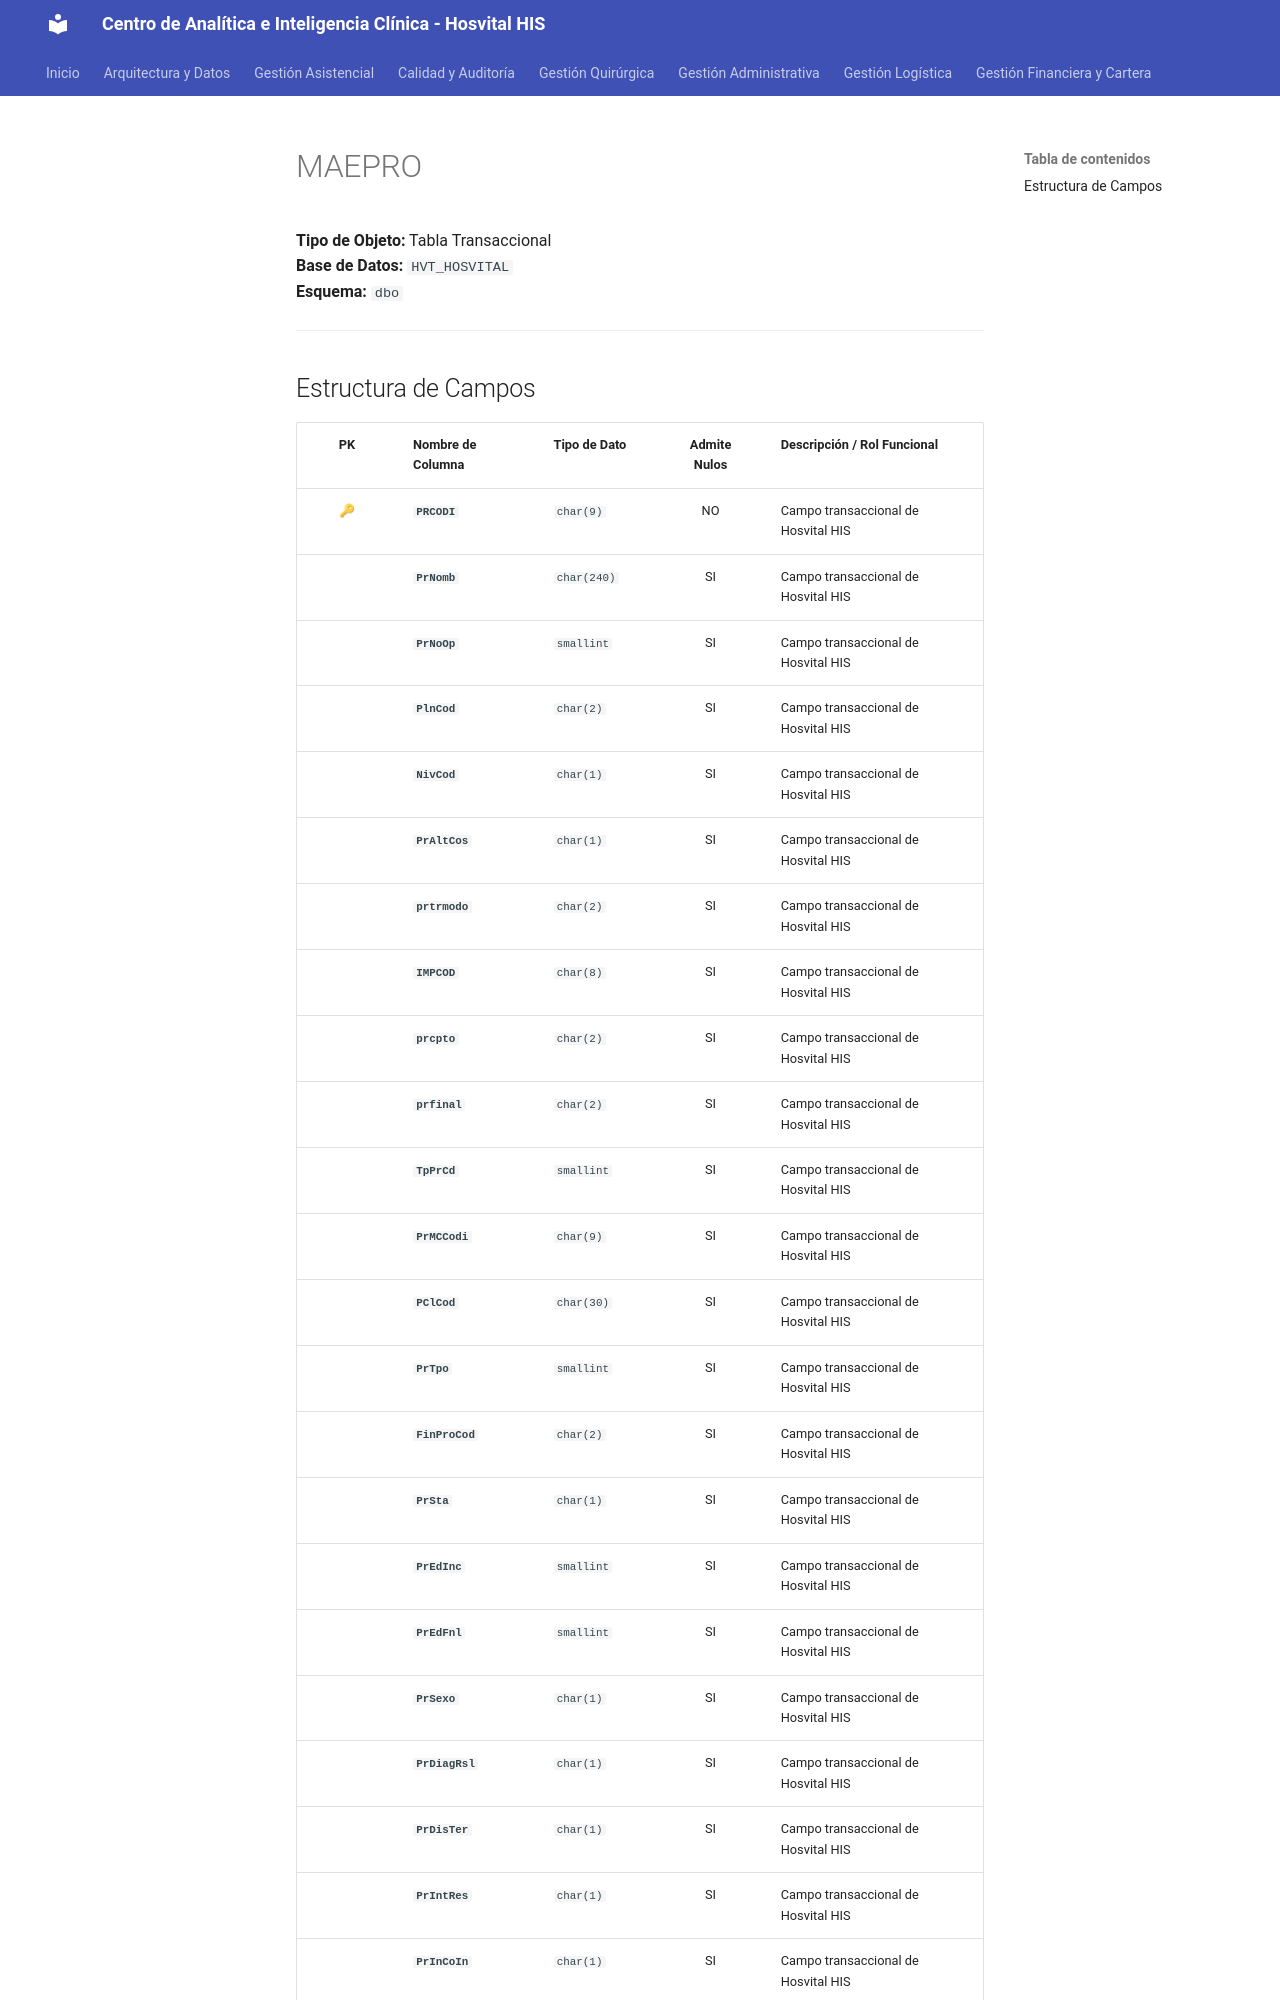

repository: SoporteSaludtech/superset-docs · page: diccionario-general/MAEPRO/index.html · generator: mkdocs

# MAEPRO

**Tipo de Objeto:** Tabla Transaccional  
**Base de Datos:** `HVT_HOSVITAL`  
**Esquema:** `dbo`

---

## Estructura de Campos

| PK | Nombre de Columna | Tipo de Dato | Admite Nulos | Descripción / Rol Funcional |
| :-: | :--- | :--- | :-: | :--- |
| 🔑 | **`PRCODI`** | `char(9)` | NO | Campo transaccional de Hosvital HIS |
|  | **`PrNomb`** | `char(240)` | SI | Campo transaccional de Hosvital HIS |
|  | **`PrNoOp`** | `smallint` | SI | Campo transaccional de Hosvital HIS |
|  | **`PlnCod`** | `char(2)` | SI | Campo transaccional de Hosvital HIS |
|  | **`NivCod`** | `char(1)` | SI | Campo transaccional de Hosvital HIS |
|  | **`PrAltCos`** | `char(1)` | SI | Campo transaccional de Hosvital HIS |
|  | **`prtrmodo`** | `char(2)` | SI | Campo transaccional de Hosvital HIS |
|  | **`IMPCOD`** | `char(8)` | SI | Campo transaccional de Hosvital HIS |
|  | **`prcpto`** | `char(2)` | SI | Campo transaccional de Hosvital HIS |
|  | **`prfinal`** | `char(2)` | SI | Campo transaccional de Hosvital HIS |
|  | **`TpPrCd`** | `smallint` | SI | Campo transaccional de Hosvital HIS |
|  | **`PrMCCodi`** | `char(9)` | SI | Campo transaccional de Hosvital HIS |
|  | **`PClCod`** | `char(30)` | SI | Campo transaccional de Hosvital HIS |
|  | **`PrTpo`** | `smallint` | SI | Campo transaccional de Hosvital HIS |
|  | **`FinProCod`** | `char(2)` | SI | Campo transaccional de Hosvital HIS |
|  | **`PrSta`** | `char(1)` | SI | Campo transaccional de Hosvital HIS |
|  | **`PrEdInc`** | `smallint` | SI | Campo transaccional de Hosvital HIS |
|  | **`PrEdFnl`** | `smallint` | SI | Campo transaccional de Hosvital HIS |
|  | **`PrSexo`** | `char(1)` | SI | Campo transaccional de Hosvital HIS |
|  | **`PrDiagRsl`** | `char(1)` | SI | Campo transaccional de Hosvital HIS |
|  | **`PrDisTer`** | `char(1)` | SI | Campo transaccional de Hosvital HIS |
|  | **`PrIntRes`** | `char(1)` | SI | Campo transaccional de Hosvital HIS |
|  | **`PrInCoIn`** | `char(1)` | SI | Campo transaccional de Hosvital HIS |
|  | **`PrPriVez`** | `char(1)` | SI | Campo transaccional de Hosvital HIS |
|  | **`PrAtnDom`** | `char(1)` | SI | Campo transaccional de Hosvital HIS |
|  | **`PrConSN`** | `char(1)` |
